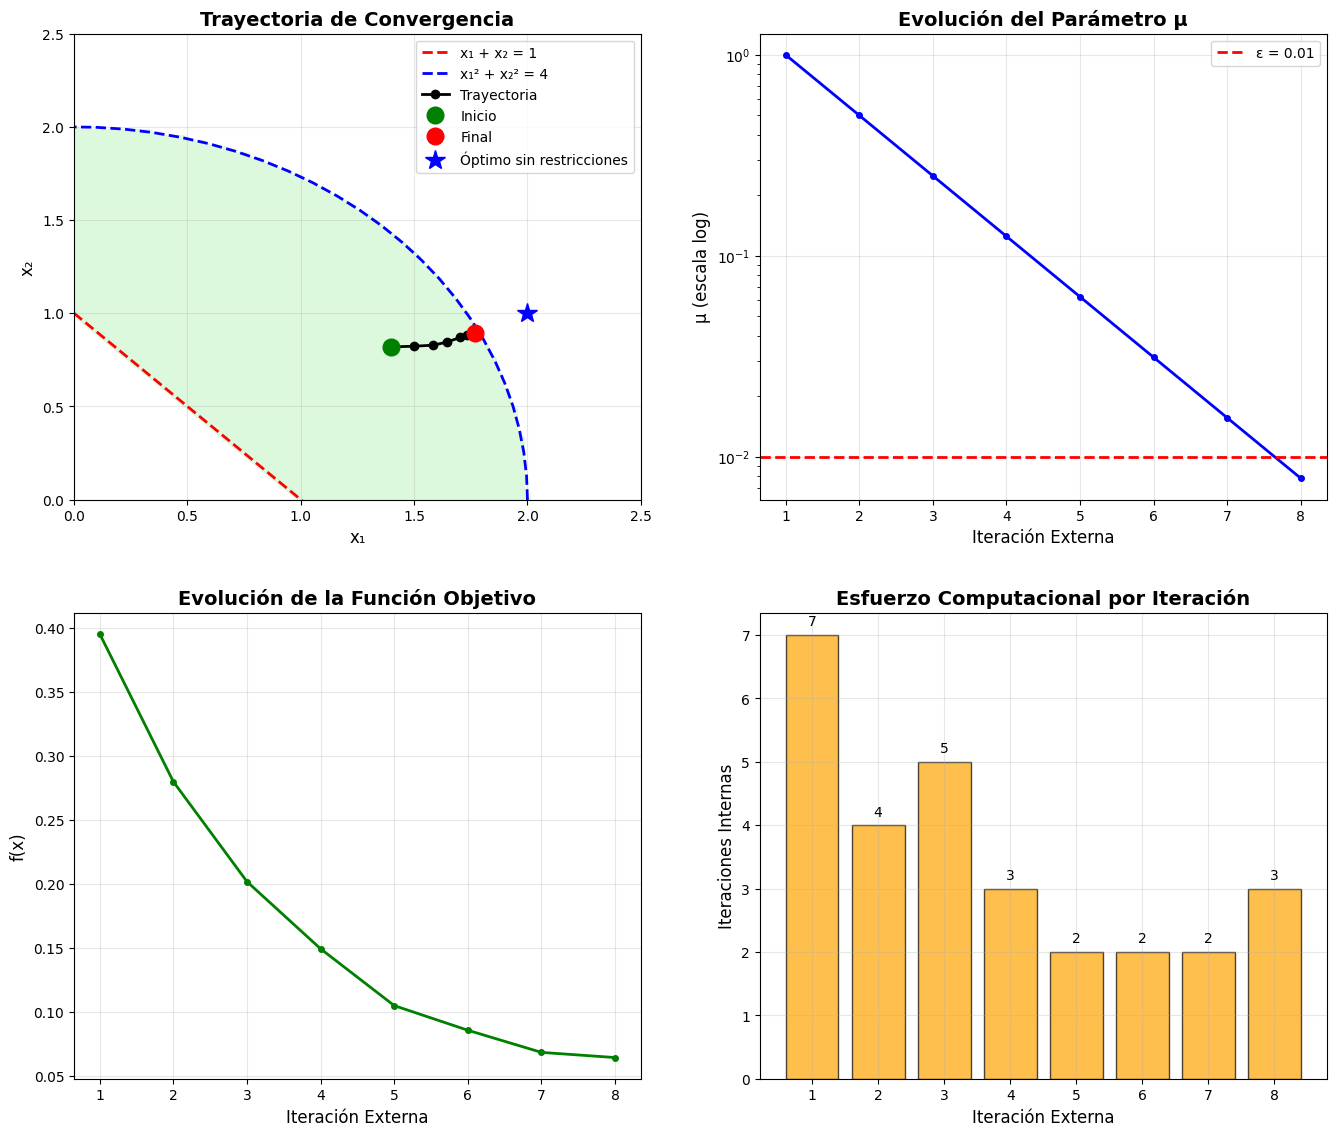
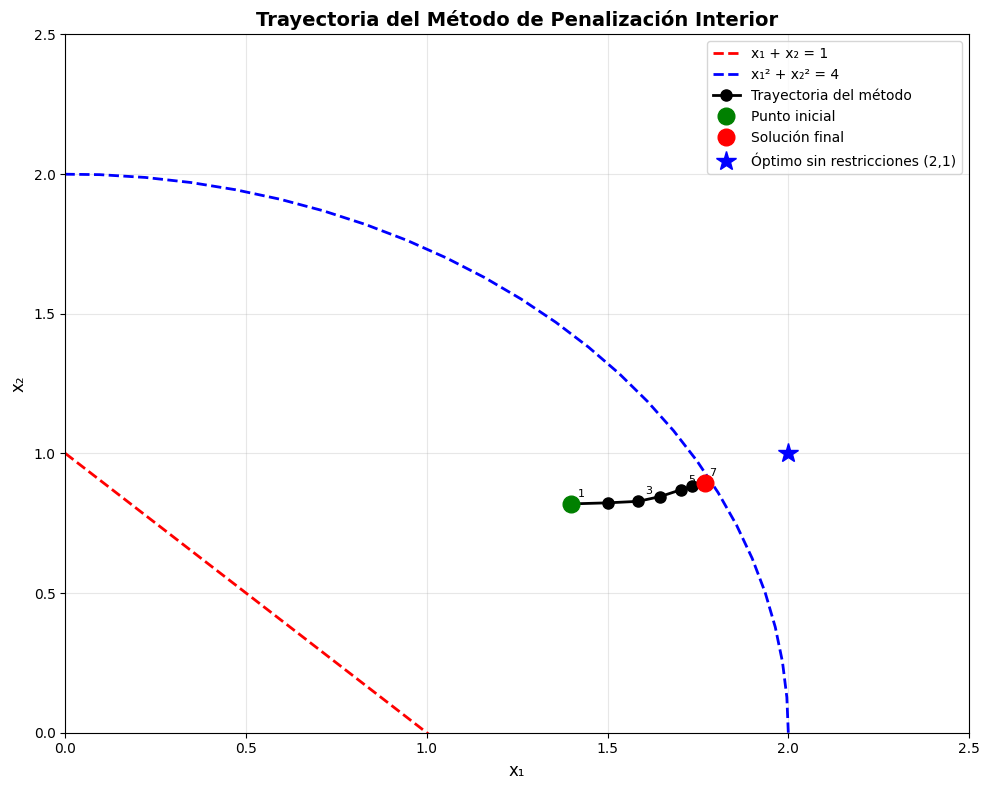

Generate these figures, in order, with matplotlib:
import numpy as np
import matplotlib.pyplot as plt
from scipy.optimize import minimize_scalar
import warnings
warnings.filterwarnings('ignore')

"""
Implementación del Método de Penalización Interior con Barrera Logarítmica
"""

class Metodo_Penalizacion_Interior:

    def __init__(self, objective_func, objective_grad, constraints, constraints_grad, 
                 x0, mu0=1.0, beta=0.5, epsilon=0.01, grad_tol=0.1, max_outer=20, max_inner=50):
        """
        Parámetros:
        -----------
        objective_func : callable
            Función objetivo f(x)
        objective_grad : callable
            Gradiente de la función objetivo
        constraints : list of callables
            Lista de funciones de restricción g_i(x) <= 0
        constraints_grad : list of callables
            Lista de gradientes de las restricciones
        x0 : array-like
            Punto inicial estrictamente factible
        mu0 : float
            Parámetro inicial de barrera
        beta : float
            Factor de reducción (0 < beta < 1)
        epsilon : float
            Tolerancia para el parámetro mu
        grad_tol : float
            Tolerancia para el gradiente
        max_outer : int
            Máximo número de iteraciones externas
        max_inner : int
            Máximo número de iteraciones internas
        """
        self.f = objective_func
        self.grad_f = objective_grad
        self.g = constraints
        self.grad_g = constraints_grad
        self.x0 = np.array(x0)
        self.mu0 = mu0
        self.beta = beta
        self.epsilon = epsilon
        self.grad_tol = grad_tol
        self.max_outer = max_outer
        self.max_inner = max_inner
        
        # Para almacenar el historial
        self.history = {
            'outer_iterations': [],
            'mu_values': [],
            'solutions': [],
            'inner_iterations': [],
            'convergence': []
        }
    
    def is_feasible(self, x): # Verifica si el punto x es estrictamente factible
        for gi in self.g:
            if gi(x) >= 0:
                return False
        return True
    
    def barrier_function(self, x): # Función barrera logarítmica φ(x) = -Σ ln(-g_i(x))
        phi = 0
        for gi in self.g:
            gi_val = gi(x)
            if gi_val >= 0:
                return np.inf  # Penalización infinita si no es factible
            phi -= np.log(-gi_val)
        return phi
    
    def barrier_gradient(self, x): # Gradiente de la función barrera
        grad_phi = np.zeros_like(x)
        for i, (gi, grad_gi) in enumerate(zip(self.g, self.grad_g)):
            gi_val = gi(x)
            if gi_val >= 0:
                return np.full_like(x, np.inf)
            grad_phi += grad_gi(x) / (-gi_val)
        return grad_phi
    
    def augmented_objective(self, x, mu):
        # Función objetivo aumentada F_μ(x) = f(x) + μφ(x)
        return self.f(x) + mu * self.barrier_function(x)
    
    def augmented_gradient(self, x, mu):
        # Gradiente de la función objetivo aumentada
        return self.grad_f(x) + mu * self.barrier_gradient(x)
    
    def line_search_backtracking(self, x, direction, mu, alpha0=1.0, rho=0.5, c1=1e-4):
        # Búsqueda lineal con backtracking que mantiene factibilidad
        alpha = alpha0
        f_current = self.augmented_objective(x, mu)
        grad_current = self.augmented_gradient(x, mu)
        
        for _ in range(20):  # Máximo 20 iteraciones de búsqueda lineal
            x_new = x + alpha * direction
            
            # Verificar factibilidad
            if not self.is_feasible(x_new):
                alpha *= rho
                continue
            
            # Condición de Armijo
            f_new = self.augmented_objective(x_new, mu)
            if f_new <= f_current + c1 * alpha * np.dot(grad_current, direction):
                return alpha, x_new
            
            alpha *= rho
        
        return alpha, x + alpha * direction
    
    def gradient_descent_subproblem(self, x_start, mu, verbose=False):
        # Resuelve el subproblema usando gradiente descendente
        x = x_start.copy()
        inner_history = []
        
        for k in range(self.max_inner):
            # Calcular gradiente
            grad = self.augmented_gradient(x, mu)
            grad_norm = np.linalg.norm(grad)
            
            # Información de la iteración
            f_val = self.f(x)
            phi_val = self.barrier_function(x)
            F_val = self.augmented_objective(x, mu)
            
            inner_history.append({
                'iteration': k,
                'x': x.copy(),
                'f': f_val,
                'phi': phi_val,
                'F_mu': F_val,
                'grad_norm': grad_norm
            })
            
            if verbose and k < 3:  # Mostrar solo las primeras 3 iteraciones
                print(f"    Iteración interna {k+1}:")
                print(f"      x = ({x[0]:.3f}, {x[1]:.3f})")
                print(f"      f(x) = {f_val:.4f}")
                print(f"      φ(x) = {phi_val:.4f}")
                print(f"      F_μ(x) = {F_val:.4f}")
                print(f"      ||∇F_μ|| = {grad_norm:.4f}")
            
            # Criterio de parada
            if grad_norm < self.grad_tol:
                if verbose:
                    print(f"    Convergencia tras {k+1} iteraciones internas")
                break
            
            # Dirección de descenso
            direction = -grad / grad_norm
            
            # Búsqueda lineal
            alpha, x_new = self.line_search_backtracking(x, direction, mu)
            x = x_new
        
        return x, inner_history
    
    def solve(self, verbose=True): # Resuelve el problema de optimización
        if not self.is_feasible(self.x0):
            raise ValueError("El punto inicial no es estrictamente factible")
        
        x = self.x0.copy()
        mu = self.mu0
        
        if verbose:
            print("MÉTODO DE PENALIZACIÓN INTERIOR")
            print(f"Punto inicial: x₀ = ({x[0]:.3f}, {x[1]:.3f})")
            print(f"Parámetros: μ₀ = {self.mu0}, β = {self.beta}, ε = {self.epsilon}")
            print()
        
        for outer_iter in range(self.max_outer):
            if verbose:
                print(f"ITERACIÓN EXTERNA {outer_iter + 1}: μ = {mu:.6f}")
            
            # Resolver subproblema
            x_new, inner_hist = self.gradient_descent_subproblem(x, mu, verbose)
            
            # Almacenar información
            self.history['outer_iterations'].append(outer_iter + 1)
            self.history['mu_values'].append(mu)
            self.history['solutions'].append(x_new.copy())
            self.history['inner_iterations'].append(len(inner_hist))
            
            # Verificar convergencia
            if mu < self.epsilon:
                if verbose:
                    print(f"\n¡CONVERGENCIA! μ = {mu:.6f} < ε = {self.epsilon}")
                self.history['convergence'].append(True)
                break
            
            # Actualizar
            x = x_new
            mu *= self.beta
            
            if verbose:
                print(f"  Solución: x*({mu/self.beta:.6f}) = ({x[0]:.4f}, {x[1]:.4f})")
                print(f"  Valor objetivo: f = {self.f(x):.6f}")
                print()
        
        return x, self.history
    
    def plot_convergence(self, show_constraints=True): # Grafica la convergencia del método
        if not self.history['solutions']:
            print("No hay datos de convergencia para graficar")
            return
        
        # Configurar matplotlib para el entorno actual
        plt.style.use('default')
        plt.rcParams['figure.facecolor'] = 'white'
        
        fig, axes = plt.subplots(2, 2, figsize=(14, 12))
        
        # 1. Trayectoria de los puntos con restricciones
        solutions = np.array(self.history['solutions'])
        
        if show_constraints:
            # Crear una malla para visualizar las restricciones
            x1_range = np.linspace(0, 3, 100)
            x2_range = np.linspace(0, 3, 100)
            X1, X2 = np.meshgrid(x1_range, x2_range)
            
            # Restricción 1: x1 + x2 >= 1
            constraint1_line_x1 = np.linspace(0, 3, 100)
            constraint1_line_x2 = 1 - constraint1_line_x1
            
            # Restricción 2: x1² + x2² <= 4 (círculo)
            theta = np.linspace(0, 2*np.pi, 100)
            circle_x1 = 2 * np.cos(theta)
            circle_x2 = 2 * np.sin(theta)
            
            # Dibujar restricciones
            axes[0,0].plot(constraint1_line_x1, constraint1_line_x2, 'r--', 
                          linewidth=2, label='x₁ + x₂ = 1')
            axes[0,0].plot(circle_x1, circle_x2, 'b--', 
                          linewidth=2, label='x₁² + x₂² = 4')
            
            # Sombrear región factible
            valid_mask = (X1 + X2 >= 1) & (X1**2 + X2**2 <= 4)
            axes[0,0].contourf(X1, X2, valid_mask.astype(int), 
                              levels=[0.5, 1.5], colors=['lightgreen'], alpha=0.3)
        
        # Trayectoria
        axes[0,0].plot(solutions[:, 0], solutions[:, 1], 'ko-', 
                      markersize=6, linewidth=2, label='Trayectoria')
        axes[0,0].plot(solutions[0, 0], solutions[0, 1], 'go', 
                      markersize=12, label='Inicio', zorder=5)
        axes[0,0].plot(solutions[-1, 0], solutions[-1, 1], 'ro', 
                      markersize=12, label='Final', zorder=5)
        axes[0,0].plot(2, 1, 'b*', markersize=15, 
                      label='Óptimo sin restricciones', zorder=5)
        
        axes[0,0].set_xlabel('x₁', fontsize=12)
        axes[0,0].set_ylabel('x₂', fontsize=12)
        axes[0,0].set_title('Trayectoria de Convergencia', fontsize=14, fontweight='bold')
        axes[0,0].grid(True, alpha=0.3)
        axes[0,0].legend(fontsize=10)
        axes[0,0].set_xlim(0, 2.5)
        axes[0,0].set_ylim(0, 2.5)
        
        # 2. Evolución del parámetro μ
        axes[0,1].semilogy(self.history['outer_iterations'], self.history['mu_values'], 
                          'b.-', markersize=8, linewidth=2)
        axes[0,1].axhline(y=self.epsilon, color='r', linestyle='--', linewidth=2,
                         label=f'ε = {self.epsilon}')
        axes[0,1].set_xlabel('Iteración Externa', fontsize=12)
        axes[0,1].set_ylabel('μ (escala log)', fontsize=12)
        axes[0,1].set_title('Evolución del Parámetro μ', fontsize=14, fontweight='bold')
        axes[0,1].grid(True, alpha=0.3)
        axes[0,1].legend(fontsize=10)
        
        # 3. Valor de la función objetivo
        f_values = [self.f(sol) for sol in self.history['solutions']]
        axes[1,0].plot(self.history['outer_iterations'], f_values, 
                      'g.-', markersize=8, linewidth=2)
        axes[1,0].set_xlabel('Iteración Externa', fontsize=12)
        axes[1,0].set_ylabel('f(x)', fontsize=12)
        axes[1,0].set_title('Evolución de la Función Objetivo', fontsize=14, fontweight='bold')
        axes[1,0].grid(True, alpha=0.3)
        
        # 4. Número de iteraciones internas
        bars = axes[1,1].bar(self.history['outer_iterations'], self.history['inner_iterations'],
                           color='orange', alpha=0.7, edgecolor='black')
        axes[1,1].set_xlabel('Iteración Externa', fontsize=12)
        axes[1,1].set_ylabel('Iteraciones Internas', fontsize=12)
        axes[1,1].set_title('Esfuerzo Computacional por Iteración', fontsize=14, fontweight='bold')
        axes[1,1].grid(True, alpha=0.3)
        
        # Añadir valores en las barras
        for bar, value in zip(bars, self.history['inner_iterations']):
            axes[1,1].text(bar.get_x() + bar.get_width()/2, bar.get_height() + 0.1,
                          str(value), ha='center', va='bottom', fontsize=10)
        
        plt.tight_layout(pad=3.0)
        
        # Guardar la figura
        plt.savefig('convergencia_metodo_interior.png', dpi=300, bbox_inches='tight')
        print("\nGráfica guardada como 'convergencia_metodo_interior.png'")
        
        # Mostrar la figura
        plt.show()
        
        return fig


# DEFINICIÓN DEL PROBLEMA DEL EJEMPLO

def objective_function(x):
    # f(x₁, x₂) = (x₁ - 2)² + (x₂ - 1)²
    return (x[0] - 2)**2 + (x[1] - 1)**2

def objective_gradient(x):
    # ∇f(x₁, x₂) = [2(x₁ - 2), 2(x₂ - 1)]
    return np.array([2*(x[0] - 2), 2*(x[1] - 1)])

def constraint1(x):
    # g₁(x₁, x₂) = -x₁ - x₂ + 1 ≤ 0
    return -x[0] - x[1] + 1

def constraint1_gradient(x):
    # ∇g₁(x₁, x₂) = [-1, -1]
    return np.array([-1, -1])

def constraint2(x):
    # g₂(x₁, x₂) = x₁² + x₂² - 4 ≤ 0
    return x[0]**2 + x[1]**2 - 4

def constraint2_gradient(x):
    # ∇g₂(x₁, x₂) = [2x₁, 2x₂]
    return np.array([2*x[0], 2*x[1]])


# EJECUCIÓN DEL EJEMPLO

if __name__ == "__main__":
    
    print("=" * 60)
    print("MÉTODO DE PENALIZACIÓN INTERIOR - EJEMPLO COMPUTACIONAL")
    print("=" * 60)
    
    # Definir el problema
    constraints = [constraint1, constraint2]
    constraints_gradients = [constraint1_gradient, constraint2_gradient]
    
    # Punto inicial (debe ser estrictamente factible)
    x0 = np.array([0.7, 0.8])
    
    # Verificar factibilidad del punto inicial
    print(f"\nVerificación del punto inicial x₀ = ({x0[0]}, {x0[1]}):")
    print(f"g₁(x₀) = {constraint1(x0):.4f} < 0: {'✓' if constraint1(x0) < 0 else '✗'}")
    print(f"g₂(x₀) = {constraint2(x0):.4f} < 0: {'✓' if constraint2(x0) < 0 else '✗'}")
    
    # Crear y resolver el problema
    solver = Metodo_Penalizacion_Interior(
        objective_func=objective_function,
        objective_grad=objective_gradient,
        constraints=constraints,
        constraints_grad=constraints_gradients,
        x0=x0,
        mu0=1.0,
        beta=0.5,
        epsilon=0.01,
        grad_tol=0.1
    )
    
    # Resolver
    solution, history = solver.solve(verbose=True)
    
    # Mostrar resultados finales
    print("\n" + "="*50)
    print("RESULTADOS FINALES")
    print("="*50)
    print(f"Solución óptima: x* = ({solution[0]:.6f}, {solution[1]:.6f})")
    print(f"Valor objetivo: f(x*) = {objective_function(solution):.8f}")
    
    print(f"\nVerificación de restricciones:")
    print(f"g₁(x*) = {constraint1(solution):.6f} ≤ 0: {'✓' if constraint1(solution) <= 0 else '✗'}")
    print(f"g₂(x*) = {constraint2(solution):.6f} ≤ 0: {'✓' if constraint2(solution) <= 0 else '✗'}")
    
    print(f"\nEstadísticas de convergencia:")
    print(f"Iteraciones externas: {len(history['outer_iterations'])}")
    print(f"Total iteraciones internas: {sum(history['inner_iterations'])}")
    print(f"Promedio iteraciones internas: {np.mean(history['inner_iterations']):.1f}")
    
    # Comparar con solución analítica
    print(f"\nComparación con el óptimo sin restricciones (2, 1):")
    unconstrained_opt = np.array([2, 1])
    print(f"Distancia al óptimo sin restricciones: {np.linalg.norm(solution - unconstrained_opt):.6f}")
    
    # Graficar convergencia
    print("\nGenerando gráficas de convergencia...")
    try:
        fig = solver.plot_convergence(show_constraints=True)
        print("Gráficas generadas exitosamente!")
    except Exception as e:
        print(f"Error al generar gráficas: {e}")
    
    # También crear una gráfica simple de la trayectoria
    try:
        plt.figure(figsize=(10, 8))
        
        # Datos de la trayectoria
        solutions = np.array(history['solutions'])
        
        # Dibujar restricciones
        x1_vals = np.linspace(0, 2.5, 100)
        x2_line = 1 - x1_vals  # x1 + x2 = 1
        
        theta = np.linspace(0, 2*np.pi, 100)
        circle_x1 = 2 * np.cos(theta)
        circle_x2 = 2 * np.sin(theta)
        
        plt.plot(x1_vals, x2_line, 'r--', linewidth=2, label='x₁ + x₂ = 1')
        plt.plot(circle_x1, circle_x2, 'b--', linewidth=2, label='x₁² + x₂² = 4')
        
        # Trayectoria
        plt.plot(solutions[:, 0], solutions[:, 1], 'ko-', 
                markersize=8, linewidth=2, label='Trayectoria del método')
        plt.plot(solutions[0, 0], solutions[0, 1], 'go', 
                markersize=12, label='Punto inicial')
        plt.plot(solutions[-1, 0], solutions[-1, 1], 'ro', 
                markersize=12, label='Solución final')
        plt.plot(2, 1, 'b*', markersize=15, 
                label='Óptimo sin restricciones (2,1)')
        
        # Numeración de iteraciones
        for i, (x1, x2) in enumerate(solutions[::2]):  # Cada 2 puntos
            plt.annotate(f'{i*2+1}', (x1, x2), xytext=(5, 5), 
                        textcoords='offset points', fontsize=8)
        
        plt.xlabel('x₁', fontsize=12)
        plt.ylabel('x₂', fontsize=12)
        plt.title('Trayectoria del Método de Penalización Interior', fontsize=14, fontweight='bold')
        plt.legend()
        plt.grid(True, alpha=0.3)
        plt.xlim(0, 2.5)
        plt.ylim(0, 2.5)
        
        plt.tight_layout()
        plt.savefig('trayectoria_simple.png', dpi=300, bbox_inches='tight')
        plt.show()
        
        print("Gráfica simple guardada como 'trayectoria_simple.png'")
        
    except Exception as e:
        print(f"Error en gráfica simple: {e}")
    
    # Tabla de resumen de iteraciones
    print("\n" + "="*80)
    print("RESUMEN DE ITERACIONES")
    print("="*80)
    print(f"{'Iter':<4} {'μ':<12} {'x₁':<10} {'x₂':<10} {'f(x)':<12} {'Iter Int':<8}")
    print("-" * 80)
    for i, (mu, sol, inner_iter) in enumerate(zip(history['mu_values'], 
                                                  history['solutions'], 
                                                  history['inner_iterations'])):
        f_val = objective_function(sol)
        print(f"{i+1:<4} {mu:<12.6f} {sol[0]:<10.4f} {sol[1]:<10.4f} {f_val:<12.6f} {inner_iter:<8}")